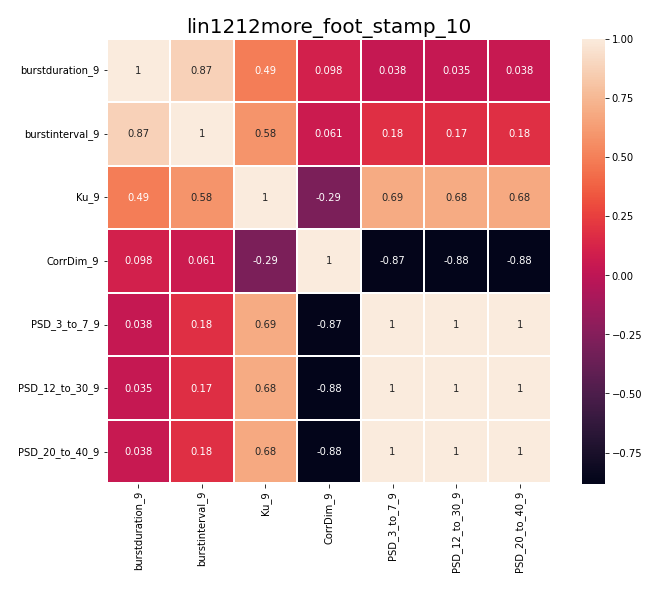

The file beside this chart, header and first rows:
, burstduration_9, burstinterval_9, Ku_9, CorrDim_9, PSD_3_to_7_9, PSD_12_to_30_9, PSD_20_to_40_9
burstduration_9, 1.0, 0.8709, 0.4868, 0.09814, 0.03752, 0.03492, 0.03778
burstinterval_9, 0.8709, 1.0, 0.5816, 0.06145, 0.1792, 0.1731, 0.18
Ku_9, 0.4868, 0.5816, 1.0, -0.2883, 0.6894, 0.6844, 0.6792
CorrDim_9, 0.09814, 0.06145, -0.2883, 1.0, -0.873, -0.8771, -0.8804
PSD_3_to_7_9, 0.03752, 0.1792, 0.6894, -0.873, 1.0, 1, 0.9998
PSD_12_to_30_9, 0.03492, 0.1731, 0.6844, -0.8771, 1, 1.0, 0.9999
PSD_20_to_40_9, 0.03778, 0.18, 0.6792, -0.8804, 0.9998, 0.9999, 1.0
